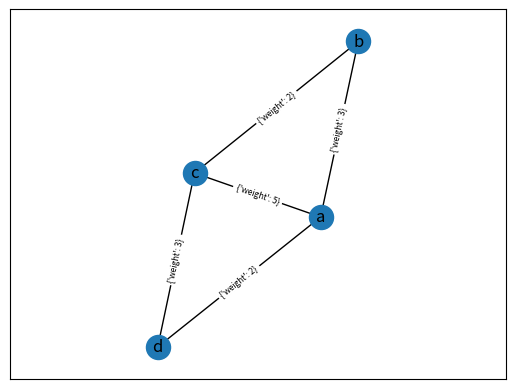
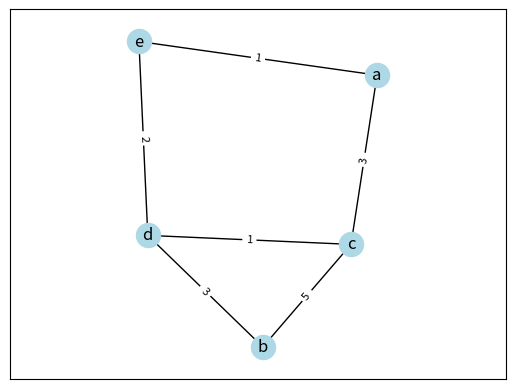
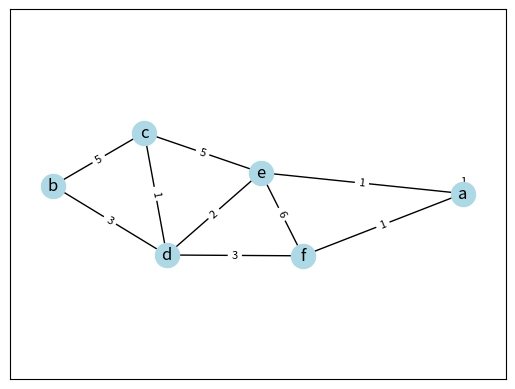
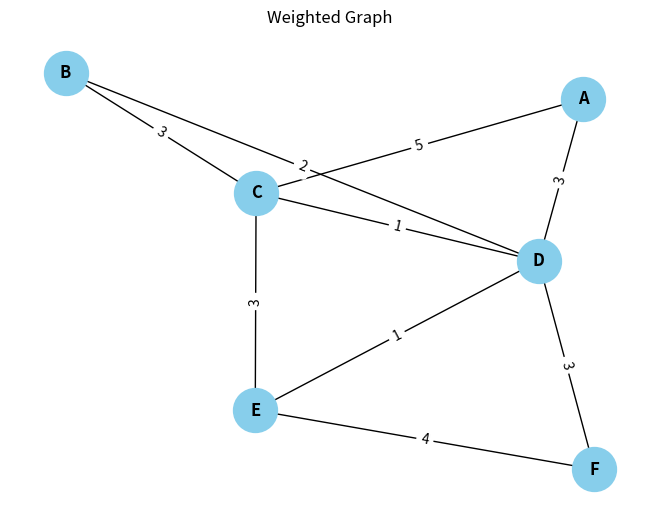
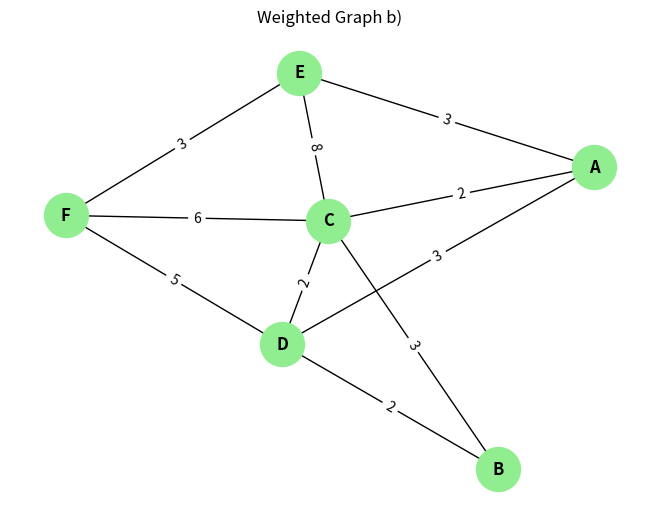
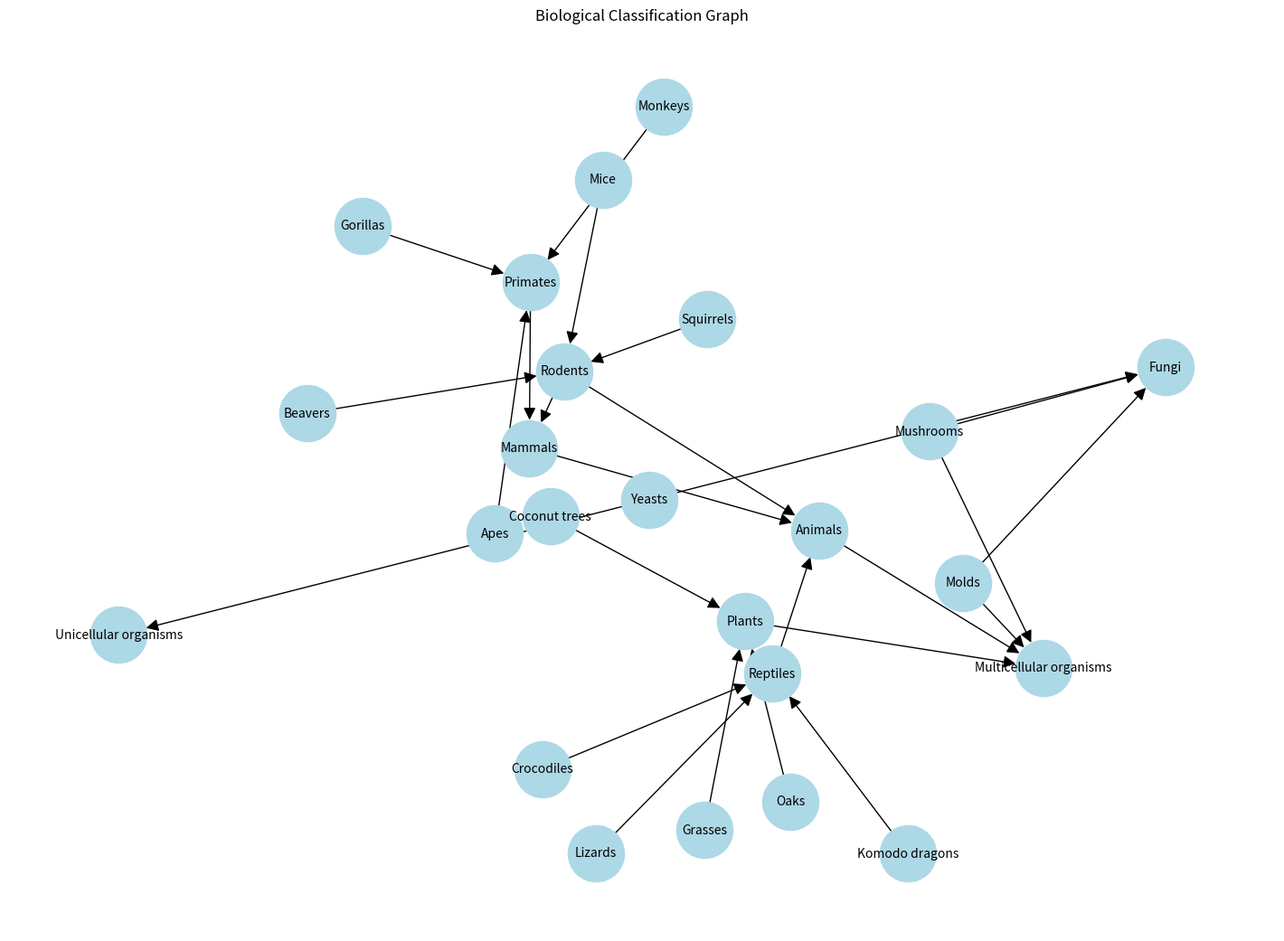

Generate these figures, in order, with matplotlib:
import matplotlib.pyplot as plt
import networkx as nx
import numpy as np

# Example

A1=np.array([
[0,3,5,2],
[0,0,2,0],
[0,0,0,3],
[0,0,0,0]])

G1 = nx.from_numpy_array(A1)
pos=nx.spring_layout(G1)
nx.draw_networkx(G1,pos=pos,with_labels=True,labels={a:b for
a,b in enumerate('abcd')})
edge_labels = nx.draw_networkx_edge_labels(G1,font_size=6,
pos=pos,label_pos=0.5)
plt.axis('equal')
plt.show()

# Exercise 1

def mPlus(A, B):
    if (len(A) != len(B)):
        print("Can't calculate")
        return -1
    
    resultArray = np.empty((len(A), len(A[0])))
    for i in range(0, len(A)):
        for j in range(0, len(A[0])):
            resultArray[i][j] = A[i][j] + B[i][j]
            
    return resultArray

A = [[10, -2],
      [3, 5]]

B = [[-1, 4],
      [7, 0]]

print("Exercise 1a:")
print(mPlus(A, B))


def mMinus(A, B):
    if (len(A) != len(B)):
        print("Can't calculate")
        return -1
    
    resultArray = np.empty((len(A), len(A[0])))
    for i in range(0, len(A)):
        for j in range(0, len(A[0])):
            resultArray[i][j] = A[i][j] - B[i][j]
    return resultArray

print("Exercise 1b:")
print(mMinus(A, B))

def mMultiply(A,B):
    n = len(A[0])
    resultArray = np.empty((len(A), len(B[0])))
    for i in range(0, len(A)):
        for j in range(0, len(B[0])):
            temp = 0
            for k in range(0, n):
                temp = A[i][k] * B[k][j]
            resultArray[i][j] = temp
    return resultArray

A = [[1, 2, 3],
     [4, 5, 6]]

B = [[7, 8],
     [9, 10],
     [11, 12]]

print("Exercise 1c:")
print(mMultiply(A, B))

def mTranspose(A):
    return np.transpose(A)

print("Exercise 1d:")
print(mTranspose(A))

# Exercise 2:
A1 = np.array([
    [0, 0, 3, 0, 1],
    [0, 0, 0, 0, 0],
    [0, 5, 0, 1, 0],
    [0, 3, 0, 0, 2],
    [0, 0, 0, 0, 0]
])

G1 = nx.from_numpy_array(A1)

pos = nx.spring_layout(G1)

labels = {i: ch for i, ch in enumerate('abcde')}

nx.draw_networkx(G1, pos=pos, with_labels=True, labels=labels, node_color='lightblue', arrows=True)
edge_labels = nx.get_edge_attributes(G1, 'weight')
nx.draw_networkx_edge_labels(G1, pos=pos, edge_labels=edge_labels, font_size=8)

plt.axis('equal')
plt.show()


A = np.array([
    [1, 0, 0, 0, 0, 0],
    [0, 0, 5, 3, 0, 0],
    [0, 0, 0, 1, 5, 0],
    [0, 0, 0, 0, 2, 3],
    [1, 0, 0, 0, 0, 6],
    [1, 0, 0, 0, 0, 0]
])

G1 = nx.from_numpy_array(A)

pos = nx.spring_layout(G1)

labels = {i: ch for i, ch in enumerate('abcdef')}

nx.draw_networkx(G1, pos=pos, with_labels=True, labels=labels, node_color='lightblue', arrows=True)
edge_labels = nx.get_edge_attributes(G1, 'weight')
nx.draw_networkx_edge_labels(G1, pos=pos, edge_labels=edge_labels, font_size=8)

plt.axis('equal')
plt.show()

# Exercise 3:

edges = [
    ('A', 'C', 5),
    ('A', 'D', 3),
    ('B', 'C', 3),
    ('B', 'D', 2),
    ('C', 'D', 1),
    ('C', 'E', 3),
    ('D', 'E', 1),
    ('D', 'F', 3),
    ('E', 'F', 4)
]

G = nx.Graph()  
G.add_weighted_edges_from(edges)

pos = nx.spring_layout(G)
nx.draw(G, pos, with_labels=True, node_color='skyblue', node_size=1000, font_weight='bold')
edge_labels = nx.get_edge_attributes(G, 'weight')
nx.draw_networkx_edge_labels(G, pos, edge_labels=edge_labels)

plt.title("Weighted Graph")
plt.show()


edges = [
    ('A', 'C', 2),
    ('A', 'D', 3),
    ('A', 'E', 3),
    ('B', 'C', 3),
    ('B', 'D', 2),
    ('C', 'D', 2),
    ('C', 'E', 8),
    ('C', 'F', 6),
    ('D', 'F', 5),
    ('E', 'F', 3)
]

G = nx.Graph()  
G.add_weighted_edges_from(edges)

pos = nx.spring_layout(G, seed=42)
nx.draw(G, pos, with_labels=True, node_color='lightgreen', node_size=1000, font_weight='bold')
edge_labels = nx.get_edge_attributes(G, 'weight')
nx.draw_networkx_edge_labels(G, pos, edge_labels=edge_labels)

plt.title("Weighted Graph b)")
plt.show()

# Exercise 4:

def toLoE(A):
    edges = []
    n = len(A)
    for i in range(n):
        for j in range(i + 1, n): 
            if A[i][j] != 0:
                edges.append((i, j, A[i][j]))  
    return edges

A = [
    [0, 2, 0],
    [2, 0, 3],
    [0, 3, 0]
]

print(toLoE(A)) 

# Exercise 5:

G = nx.DiGraph()

edges = [
    ("Monkeys", "Primates"),
    ("Apes", "Primates"),
    ("Gorillas", "Primates"),
    ("Mice", "Rodents"),
    ("Squirrels", "Rodents"),
    ("Beavers", "Rodents"),
    ("Crocodiles", "Reptiles"),
    ("Komodo dragons", "Reptiles"),
    ("Lizards", "Reptiles"),
    ("Coconut trees", "Plants"),
    ("Grasses", "Plants"),
    ("Oaks", "Plants"),
    ("Mushrooms", "Fungi"),
    ("Molds", "Fungi"),
    ("Yeasts", "Fungi"),
    ("Yeasts", "Unicellular organisms"),
    ("Primates", "Mammals"),
    ("Rodents", "Mammals"),
    ("Mammals", "Animals"),
    ("Rodents", "Animals"),
    ("Reptiles", "Animals"),
    ("Animals", "Multicellular organisms"),
    ("Plants", "Multicellular organisms"),
    ("Mushrooms", "Multicellular organisms"),
    ("Molds", "Multicellular organisms"),
]

G.add_edges_from(edges)

plt.figure(figsize=(14, 10))
pos = nx.spring_layout(G, k=0.6, seed=42)
nx.draw(G, pos, with_labels=True, node_color='lightblue', node_size=2000, font_size=10, arrowsize=20)
plt.title("Biological Classification Graph")
plt.show()
